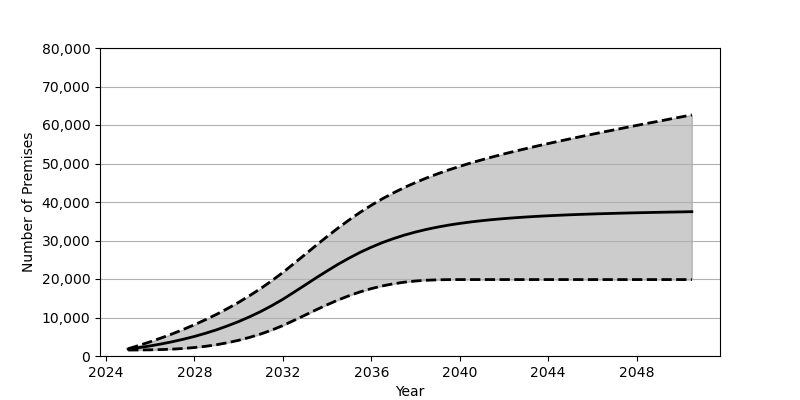

The table this chart was drawn from, first rows:
Date, Low, Base, High
2025-01, 1553, 1801, 1887
2025-07, 1568, 2180, 2765
2026-01, 1602, 2626, 3696
2026-07, 1672, 3130, 4690
2027-01, 1784, 3707, 5759
2027-07, 1955, 4352, 6902
2028-01, 2199, 5084, 8127
2028-07, 2514, 5902, 9430
2029-01, 2931, 6810, 10832
2029-07, 3454, 7829, 12335
2030-01, 4086, 8951, 13952
2030-07, 4844, 10191, 15686
2031-01, 5720, 11562, 17549
2031-07, 6737, 13072, 19551
2032-01, 7911, 14734, 21699
2032-07, 9239, 16555, 24016
2033-01, 10615, 18420, 26368
2033-07, 11984, 20279, 28720
2034-01, 13313, 22097, 31035
2034-07, 14548, 23830, 33255
2035-01, 15678, 25446, 35360
2035-07, 16665, 26927, 37330
2036-01, 17508, 28261, 39161
2036-07, 18201, 29455, 40837
2037-01, 18759, 30494, 42375
2037-07, 19183, 31407, 43782
2038-01, 19483, 32202, 45064
2038-07, 19679, 32888, 46243
2039-01, 19789, 33484, 47329
2039-07, 19838, 33998, 48328
2040-01, 19850, 34438, 49264
2040-07, 19851, 34820, 50136
2041-01, 19851, 35153, 50957
2041-07, 19851, 35438, 51741
2042-01, 19851, 35687, 52486
2042-07, 19851, 35910, 53194
2043-01, 19851, 36104, 53877
2043-07, 19851, 36274, 54538
2044-01, 19851, 36425, 55179
2044-07, 19851, 36558, 55806
2045-01, 19851, 36684, 56420
2045-07, 19851, 36789, 57020
2046-01, 19851, 36888, 57606
2046-07, 19851, 36975, 58187
2047-01, 19851, 37055, 58759
2047-07, 19851, 37129, 59325
2048-01, 19851, 37200, 59888
2048-07, 19851, 37261, 60442
2049-01, 19851, 37324, 60990
2049-07, 19851, 37379, 61540
2050-01, 19851, 37432, 62081
2050-07, 19851, 37485, 62622
